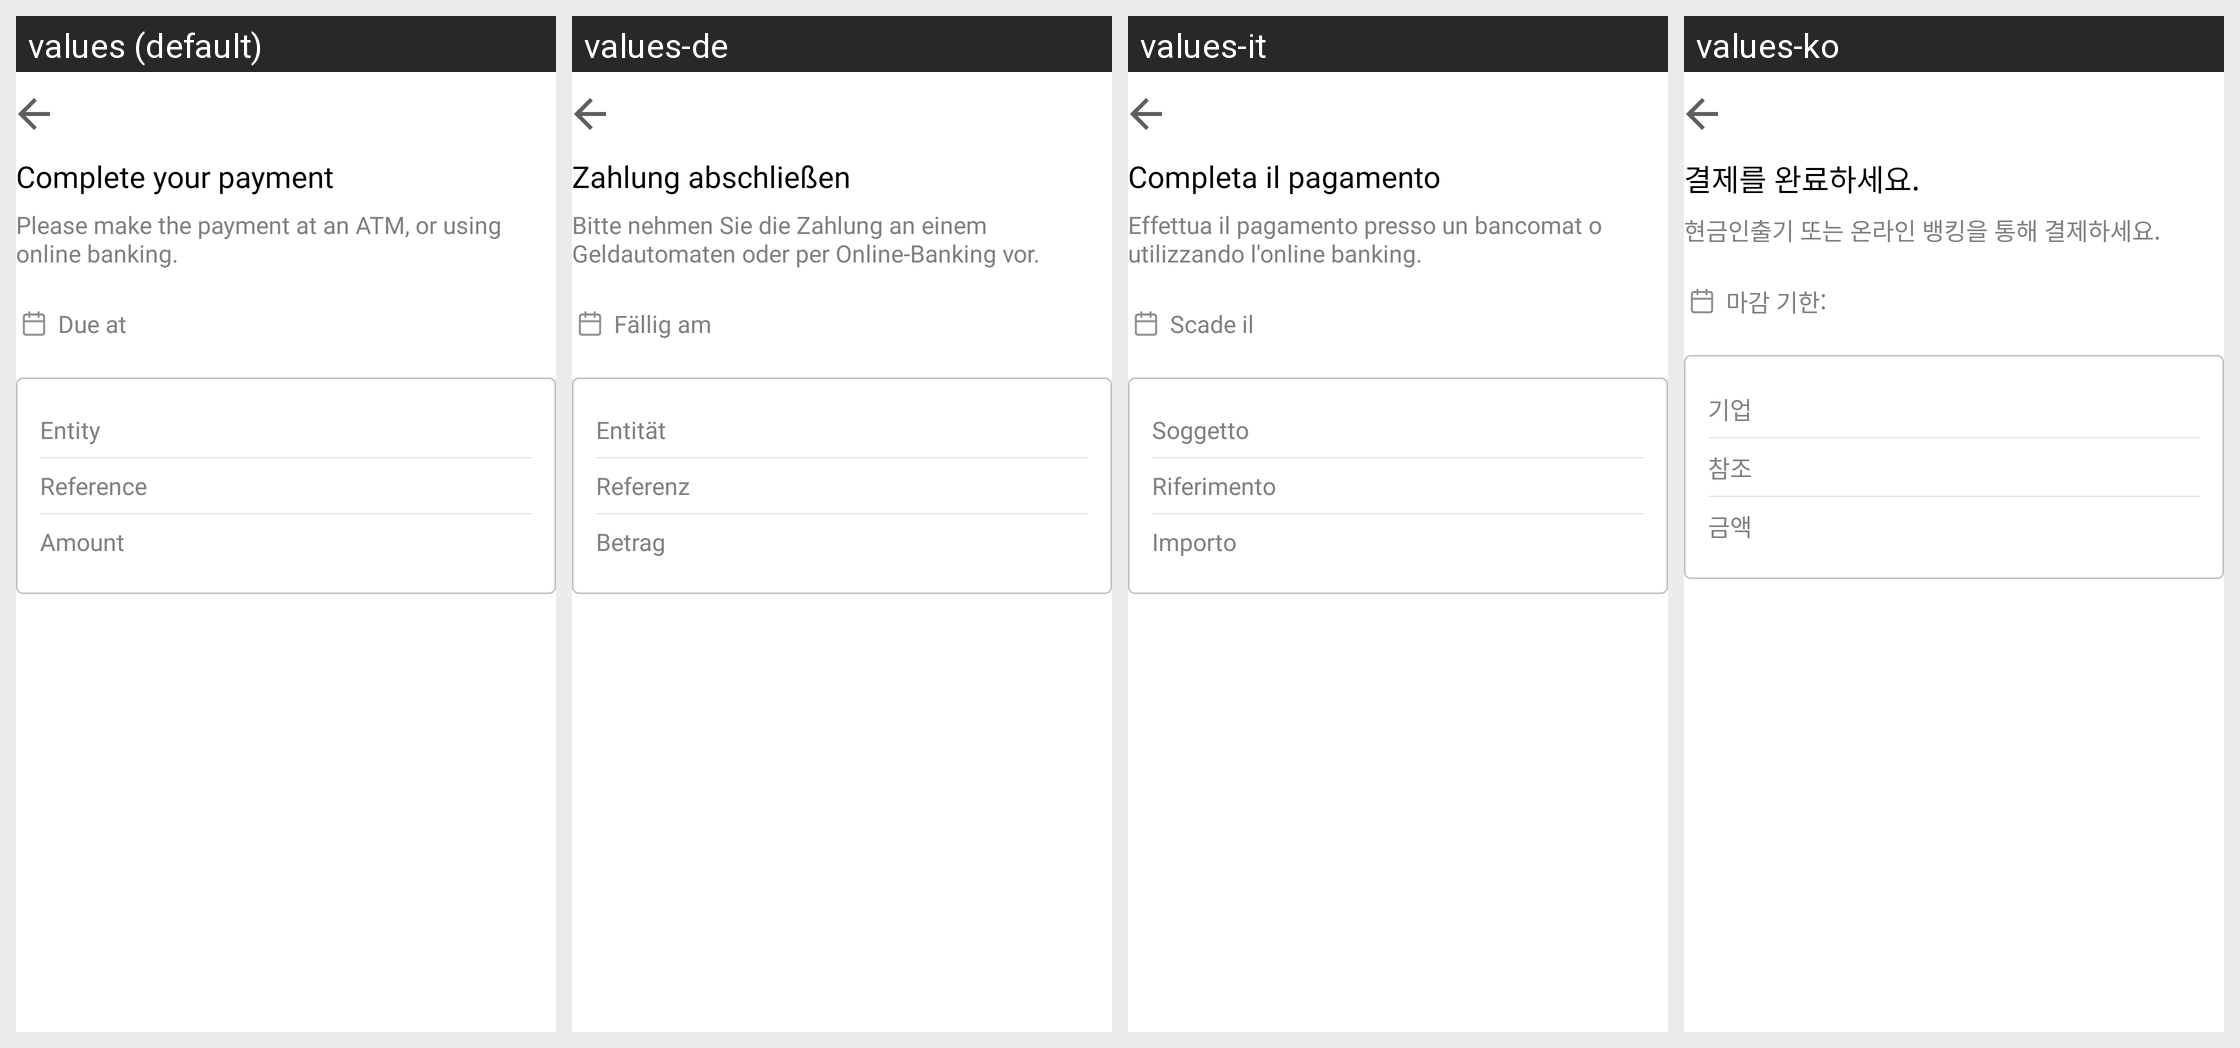

Locale-by-locale string values for the Android screen shown in this grid:
Android screen res/layout/fragment_multibanco_payment.xml rendered under 4 locales, left to right: values (default), values-de, values-it, values-ko. Device: Nexus 5 (rendered at 1080×1920; each locale shown at half size, 540×960, under a caption strip naming it); theme Theme.MaterialComponents.DayNight.NoActionBar.
Other locales in the repository, not shown: values-ca, values-da, values-el, values-es, values-fi, values-fr, values-in, values-iw, values-lt, values-ms, values-nb, values-nl, values-pl, values-pt, values-sl, values-sv, values-th, values-tr, values-uk, values-zh-rCN, values-zh-rHK, values-zh-rTW.
Strings drawn on this screen, with the default value and each locale's value (text and hints the layout hard-codes, and strings that could not be matched under every locale, appear in the picture but are not listed):

completeYourPayment
  values: Complete your payment
  values-de: Zahlung abschließen
  values-it: Completa il pagamento
  values-ko: 결제를 완료하세요.

multibancoCompleteDescription
  values: Please make the payment at an ATM, or using online banking.
  values-de: Bitte nehmen Sie die Zahlung an einem Geldautomaten oder per Online-Banking vor.
  values-it: Effettua il pagamento presso un bancomat o utilizzando l'online banking.
  values-ko: 현금인출기 또는 온라인 뱅킹을 통해 결제하세요.

dueAt
  values: Due at
  values-de: Fällig am
  values-it: Scade il
  values-ko: 마감 기한:

multibancoEntity
  values: Entity
  values-de: Entität
  values-it: Soggetto
  values-ko: 기업

multibancoReference
  values: Reference
  values-de: Referenz
  values-it: Riferimento
  values-ko: 참조

multibancoAmount
  values: Amount
  values-de: Betrag
  values-it: Importo
  values-ko: 금액
